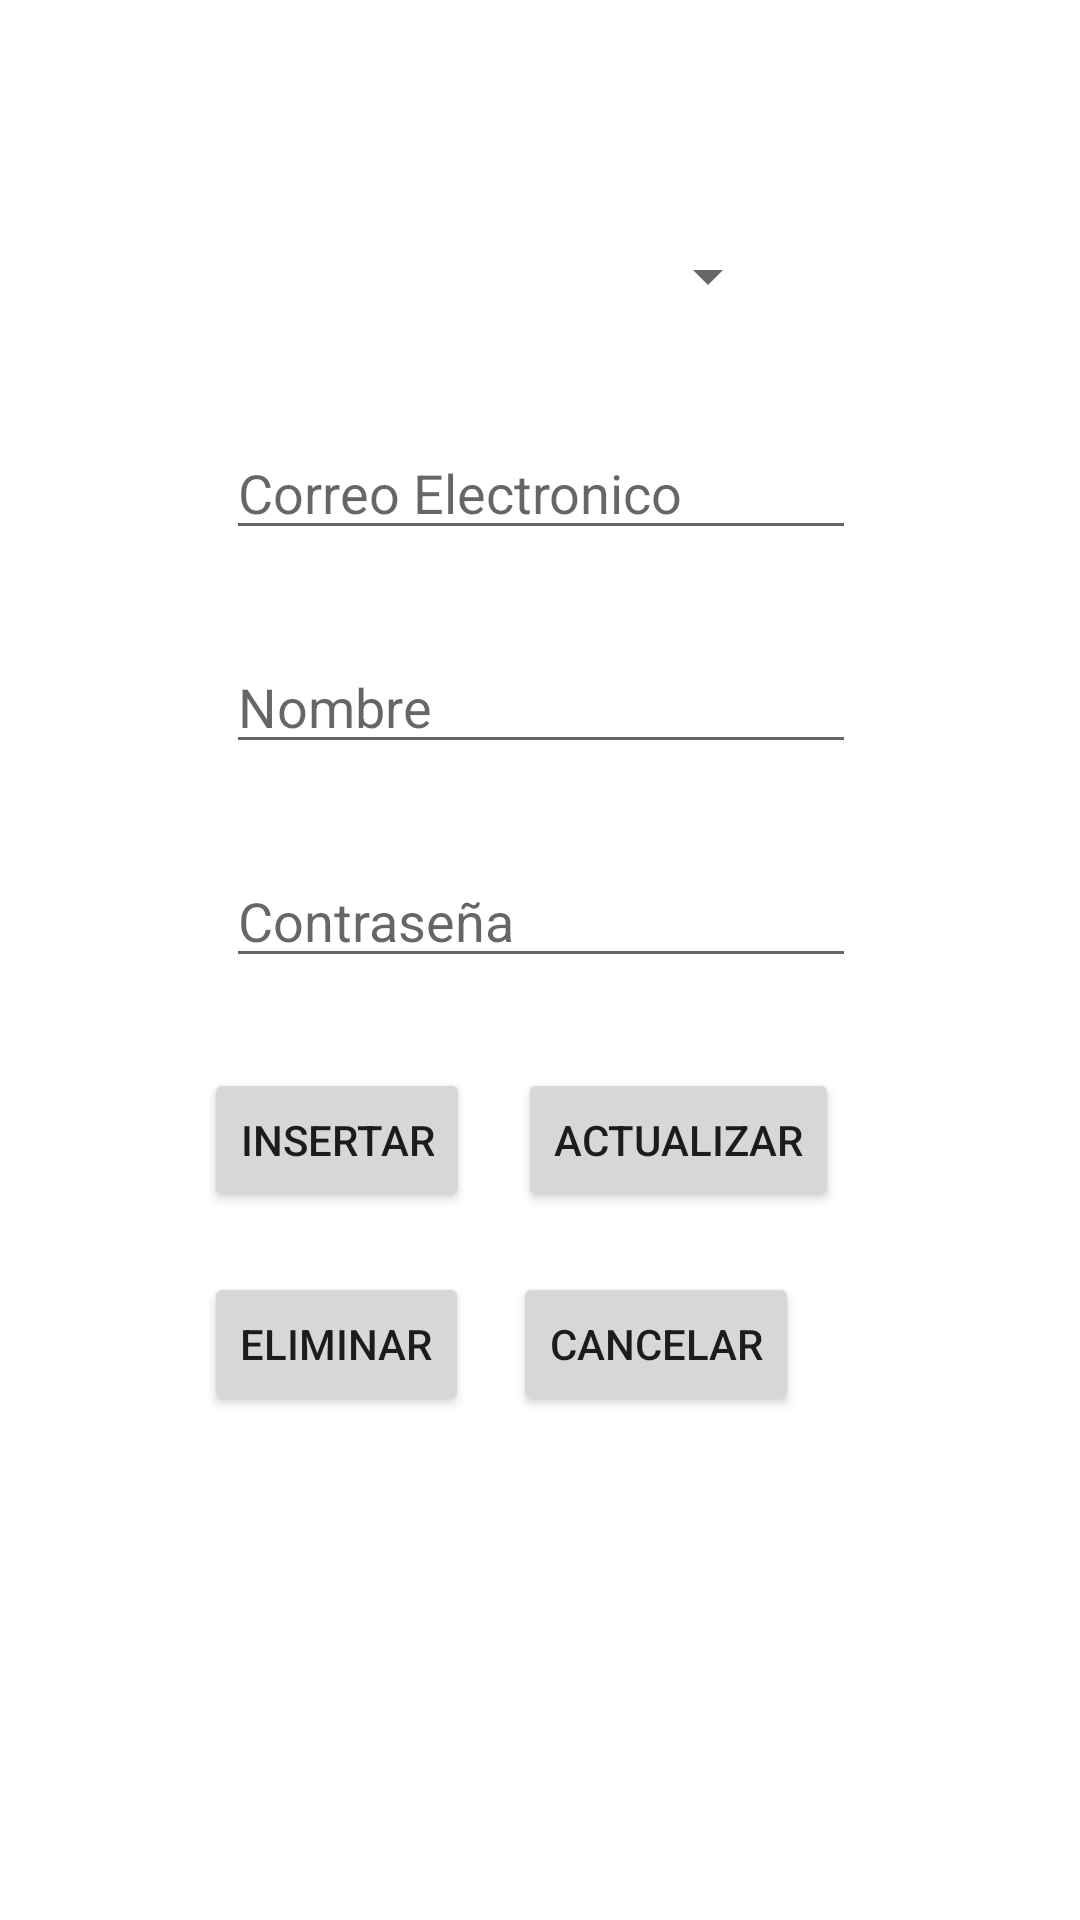

Produce the Android XML layout that renders to this screen, including the resource entries it uses.
<!-- AndroidManifest.xml: application theme Theme.IDNPLAB07 -->
<!-- res/layout/activity_usuarios.xml -->
<?xml version="1.0" encoding="utf-8"?>
<androidx.constraintlayout.widget.ConstraintLayout xmlns:android="http://schemas.android.com/apk/res/android"
    xmlns:app="http://schemas.android.com/apk/res-auto"
    xmlns:tools="http://schemas.android.com/tools"
    android:layout_width="match_parent"
    android:layout_height="match_parent"
    tools:context=".UsuariosActivity">

    <EditText
        android:id="@+id/inputNombre"
        android:layout_width="wrap_content"
        android:layout_height="wrap_content"
        android:layout_marginTop="30dp"
        android:ems="10"
        android:hint="Nombre"
        android:inputType="textPersonName"
        app:layout_constraintEnd_toEndOf="parent"
        app:layout_constraintHorizontal_bias="0.502"
        app:layout_constraintStart_toStartOf="parent"
        app:layout_constraintTop_toBottomOf="@+id/inputCorreoElectronico" />

    <EditText
        android:id="@+id/inputCorreoElectronico"
        android:layout_width="wrap_content"
        android:layout_height="wrap_content"
        android:layout_marginTop="30dp"
        android:ems="10"
        android:hint="Correo Electronico"
        android:inputType="textEmailAddress"
        app:layout_constraintEnd_toEndOf="parent"
        app:layout_constraintHorizontal_bias="0.502"
        app:layout_constraintStart_toStartOf="parent"
        app:layout_constraintTop_toBottomOf="@+id/spId" />

    <EditText
        android:id="@+id/inputContraseña"
        android:layout_width="wrap_content"
        android:layout_height="wrap_content"
        android:layout_marginTop="30dp"
        android:ems="10"
        android:hint="Contraseña"
        android:inputType="textPassword"
        app:layout_constraintEnd_toEndOf="parent"
        app:layout_constraintHorizontal_bias="0.502"
        app:layout_constraintStart_toStartOf="parent"
        app:layout_constraintTop_toBottomOf="@+id/inputNombre" />

    <Spinner
        android:id="@+id/spId"
        android:layout_width="0dp"
        android:layout_height="40dp"
        android:layout_marginStart="100dp"
        android:layout_marginTop="72dp"
        android:layout_marginEnd="100dp"
        app:layout_constraintEnd_toEndOf="parent"
        app:layout_constraintHorizontal_bias="1.0"
        app:layout_constraintStart_toStartOf="parent"
        app:layout_constraintTop_toTopOf="parent" />

    <Button
        android:id="@+id/btnInsertarUsuario"
        android:layout_width="wrap_content"
        android:layout_height="wrap_content"
        android:layout_marginStart="68dp"
        android:layout_marginTop="30dp"
        android:onClick="insertar"
        android:text="INSERTAR"
        app:layout_constraintStart_toStartOf="parent"
        app:layout_constraintTop_toBottomOf="@+id/inputContraseña" />

    <Button
        android:id="@+id/btnEliminarUsuario"
        android:layout_width="wrap_content"
        android:layout_height="wrap_content"
        android:layout_marginStart="68dp"
        android:layout_marginTop="20dp"
        android:onClick="eliminar"
        android:text="ELIMINAR"
        app:layout_constraintStart_toStartOf="parent"
        app:layout_constraintTop_toBottomOf="@+id/btnInsertarUsuario" />

    <Button
        android:id="@+id/btnActualizarUsuario"
        android:layout_width="wrap_content"
        android:layout_height="wrap_content"
        android:layout_marginTop="30dp"
        android:onClick="actualizar"
        android:text="ACTUALIZAR"
        app:layout_constraintEnd_toEndOf="parent"
        app:layout_constraintHorizontal_bias="0.166"
        app:layout_constraintStart_toEndOf="@+id/btnInsertarUsuario"
        app:layout_constraintTop_toBottomOf="@+id/inputContraseña" />

    <Button
        android:id="@+id/btnCancelarUsuario"
        android:layout_width="wrap_content"
        android:layout_height="wrap_content"
        android:layout_marginTop="20dp"
        android:layout_marginEnd="60dp"
        android:onClick="cancelar"
        android:text="CANCELAR"
        app:layout_constraintEnd_toEndOf="parent"
        app:layout_constraintHorizontal_bias="0.301"
        app:layout_constraintStart_toEndOf="@+id/btnEliminarUsuario"
        app:layout_constraintTop_toBottomOf="@+id/btnActualizarUsuario" />

</androidx.constraintlayout.widget.ConstraintLayout>
<!-- resources referenced by this layout -->
<resources>
  <style name="Theme.IDNPLAB07" parent="Theme.MaterialComponents.DayNight.DarkActionBar">
          
          <item name="colorPrimary">@color/purple_500</item>
          <item name="colorPrimaryVariant">@color/purple_700</item>
          <item name="colorOnPrimary">@color/white</item>
          
          <item name="colorSecondary">@color/teal_200</item>
          <item name="colorSecondaryVariant">@color/teal_700</item>
          <item name="colorOnSecondary">@color/black</item>
          
          <item name="android:statusBarColor" tools:targetApi="l">?attr/colorPrimaryVariant</item>
          
      </style>
  <!-- not gathered from this repository: default colours our renderer supplied (Android Studio template values) -->
  <color name="purple_500">#FF6200EE</color>
  <color name="purple_700">#FF3700B3</color>
  <color name="teal_200">#FF03DAC5</color>
  <color name="teal_700">#FF018786</color>
  <color name="black">#FF000000</color>
  <color name="white">#FFFFFFFF</color>
</resources>
